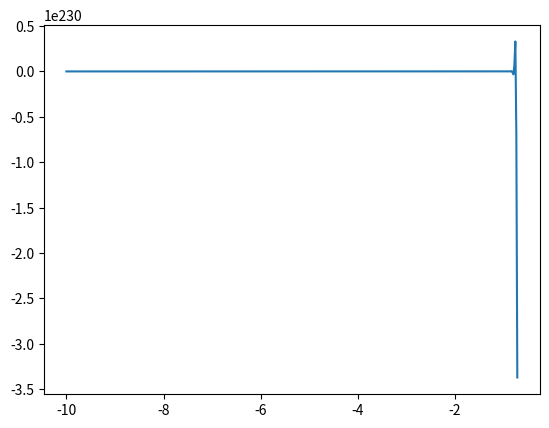

The script that saved this image:
import numpy as np
import matplotlib.pyplot as plt
from scipy.constants import hbar

m= 1e-27
E= 0.5

def numerov_step(psi_1,psi_2,k1,k2,k3,h):
    #k1=k_(n-1), k2=k_n, k3=k_(n+1)
    #psi_1 = psi_(n-1) and psi_2=psi_n
    m = 2*(1-5/12. * h**2 * k2**2)*psi_2
    n = (1+1/12.*h**2*k1**2)*psi_1
    o = 1 + 1/12. *h**2 *k3**2
    return (m-n)/o

def numerov(N,x0,xE,a):
    x,dx = np.linspace(x0,xE,N+1,retstep=True)
    
    def V(x,a):
        if (np.abs(x)<a):
            return 1
        else:
            return 0

    k = np.zeros(N+1)
    for i in range(len(k)):
        k[i] = 2*m*(E-V(x[i],a))/hbar**2
    
    psi= np.zeros(N+1)
    psi[0]=0
    psi[1]=0.1
    
    for j in np.arange(2,N):
        psi[j+1]= numerov_step(psi[j-2],psi[j-1],k[j-2],k[j-1],k[j],dx)
    
    return psi

x0 =-10
xE = 10
N =1000

psi=numerov(N,x0,xE,3)

x = np.linspace(x0,xE,N+1)

plt.figure()
plt.plot(x,psi)
plt.show()
